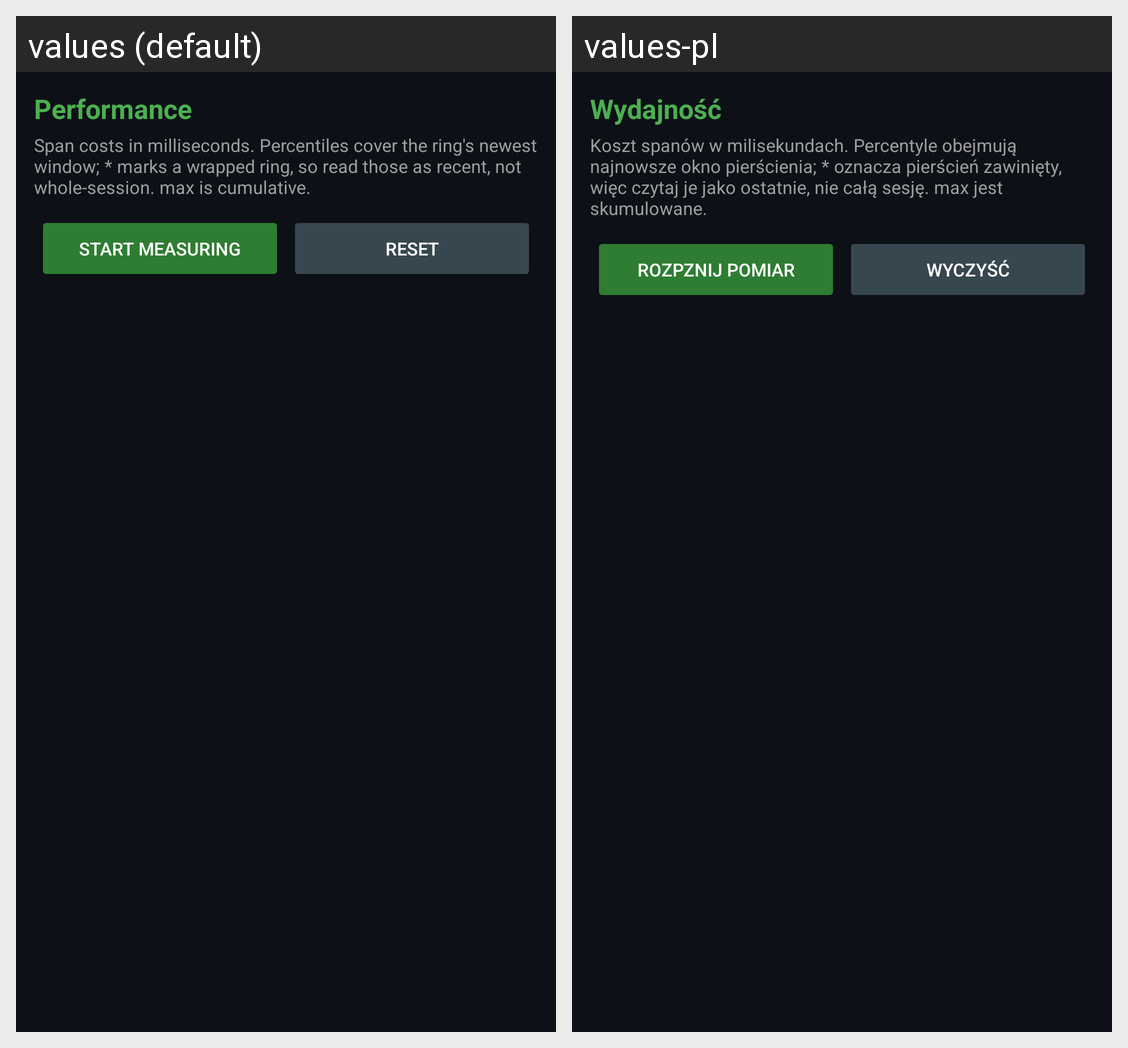

Locale-by-locale string values for the Android screen shown in this grid:
Android screen res/layout/activity_perf.xml rendered under 2 locales, left to right: values (default), values-pl. Device: Nexus 5 (rendered at 1080×1920; each locale shown at half size, 540×960, under a caption strip naming it); theme Theme.OcuBea.NoActionBar.
Strings drawn on this screen, with the default value and each locale's value (text and hints the layout hard-codes, and strings that could not be matched under every locale, appear in the picture but are not listed):

perf_title
  values: Performance
  values-pl: Wydajność

perf_subtitle
  values: Span costs in milliseconds. Percentiles cover the ring's newest window; * marks a wrapped ring, so read those as recent, not whole-session. max is cumulative.
  values-pl: Koszt spanów w milisekundach. Percentyle obejmują najnowsze okno pierścienia; * oznacza pierścień zawinięty, więc czytaj je jako ostatnie, nie całą sesję. max jest skumulowane.

perf_start
  values: Start measuring
  values-pl: Rozpznij pomiar

perf_reset
  values: Reset
  values-pl: Wyczyść
